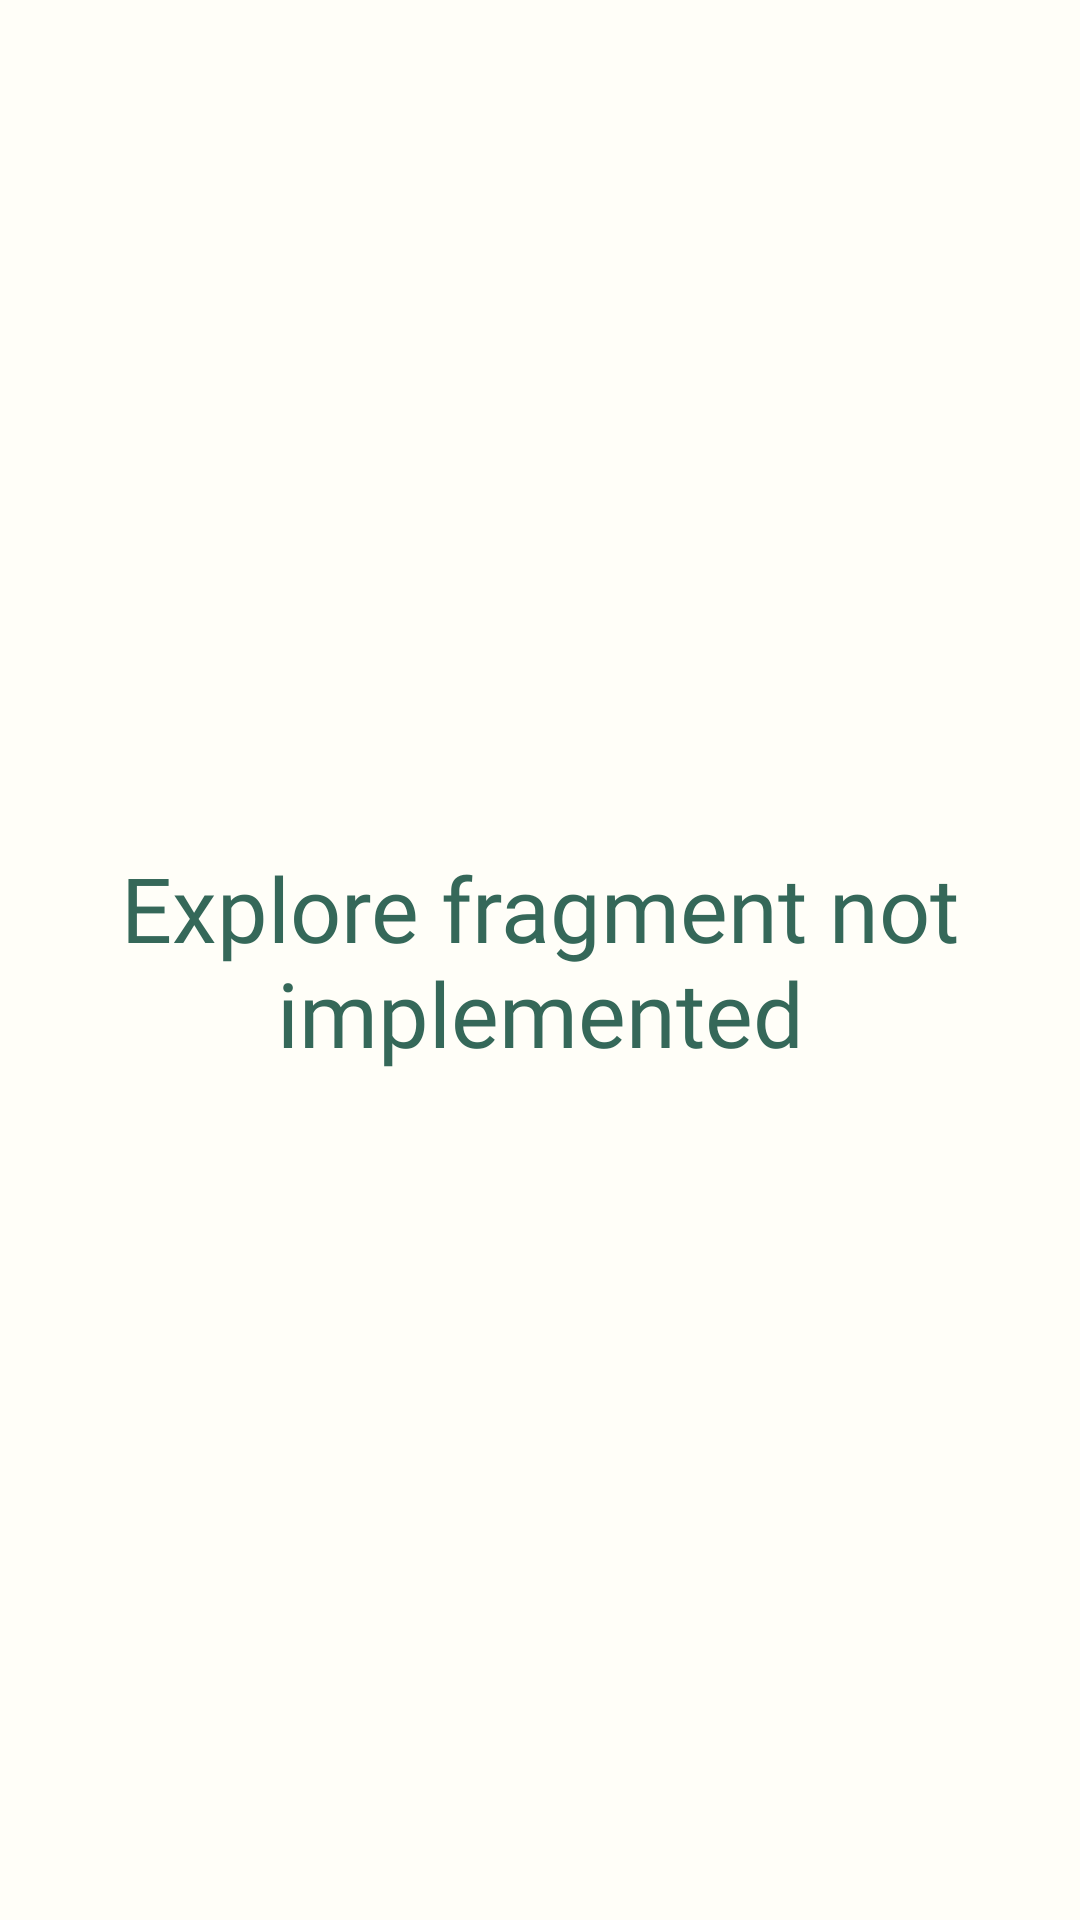

Layout XML and referenced resources for this Android screen:
<!-- AndroidManifest.xml: application theme Theme.Horizon -->
<!-- res/layout/fragment_explore.xml -->
<?xml version="1.0" encoding="utf-8"?>
<androidx.constraintlayout.widget.ConstraintLayout xmlns:android="http://schemas.android.com/apk/res/android"
    xmlns:app="http://schemas.android.com/apk/res-auto"
    android:layout_width="match_parent"
    android:layout_height="match_parent"
    android:background="@color/basil_background_orange">

    <TextView
        android:layout_width="wrap_content"
        android:layout_height="wrap_content"
        android:fontFamily="@font/merriweather_bold_italic"
        android:text="@string/explore_fragment_not_implemented"
        android:textAlignment="center"
        android:textColor="@color/basil_green"
        android:textSize="30sp"
        app:layout_constraintBottom_toBottomOf="parent"
        app:layout_constraintEnd_toEndOf="parent"
        app:layout_constraintHorizontal_bias="0.5"
        app:layout_constraintStart_toStartOf="parent"
        app:layout_constraintTop_toTopOf="parent" />

</androidx.constraintlayout.widget.ConstraintLayout>
<!-- resources referenced by this layout -->
<resources>
  <color name="basil_background_orange">#4DFFFBE6</color>
  <color name="basil_green">#356859</color>
  <string name="explore_fragment_not_implemented">Explore fragment not implemented</string>
  <style name="Theme.Horizon" parent="Theme.MaterialComponents.Light.NoActionBar">
          
          <item name="colorPrimary">@color/basil_green</item>
          <item name="colorPrimaryVariant">@color/basil_green</item>
          <item name="colorOnPrimary">@color/white</item>
          
          <item name="colorSecondary">@color/basil_green</item>
          <item name="colorSecondaryVariant">@color/teal_700</item>
          <item name="colorOnSecondary">@color/black</item>
          
          <item name="android:statusBarColor" tools:targetApi="l">?attr/colorPrimaryVariant</item>
          
      </style>
  <color name="white">#FFFFFFFF</color>
  <color name="teal_700">#FF018786</color>
  <color name="black">#FF000000</color>
</resources>
